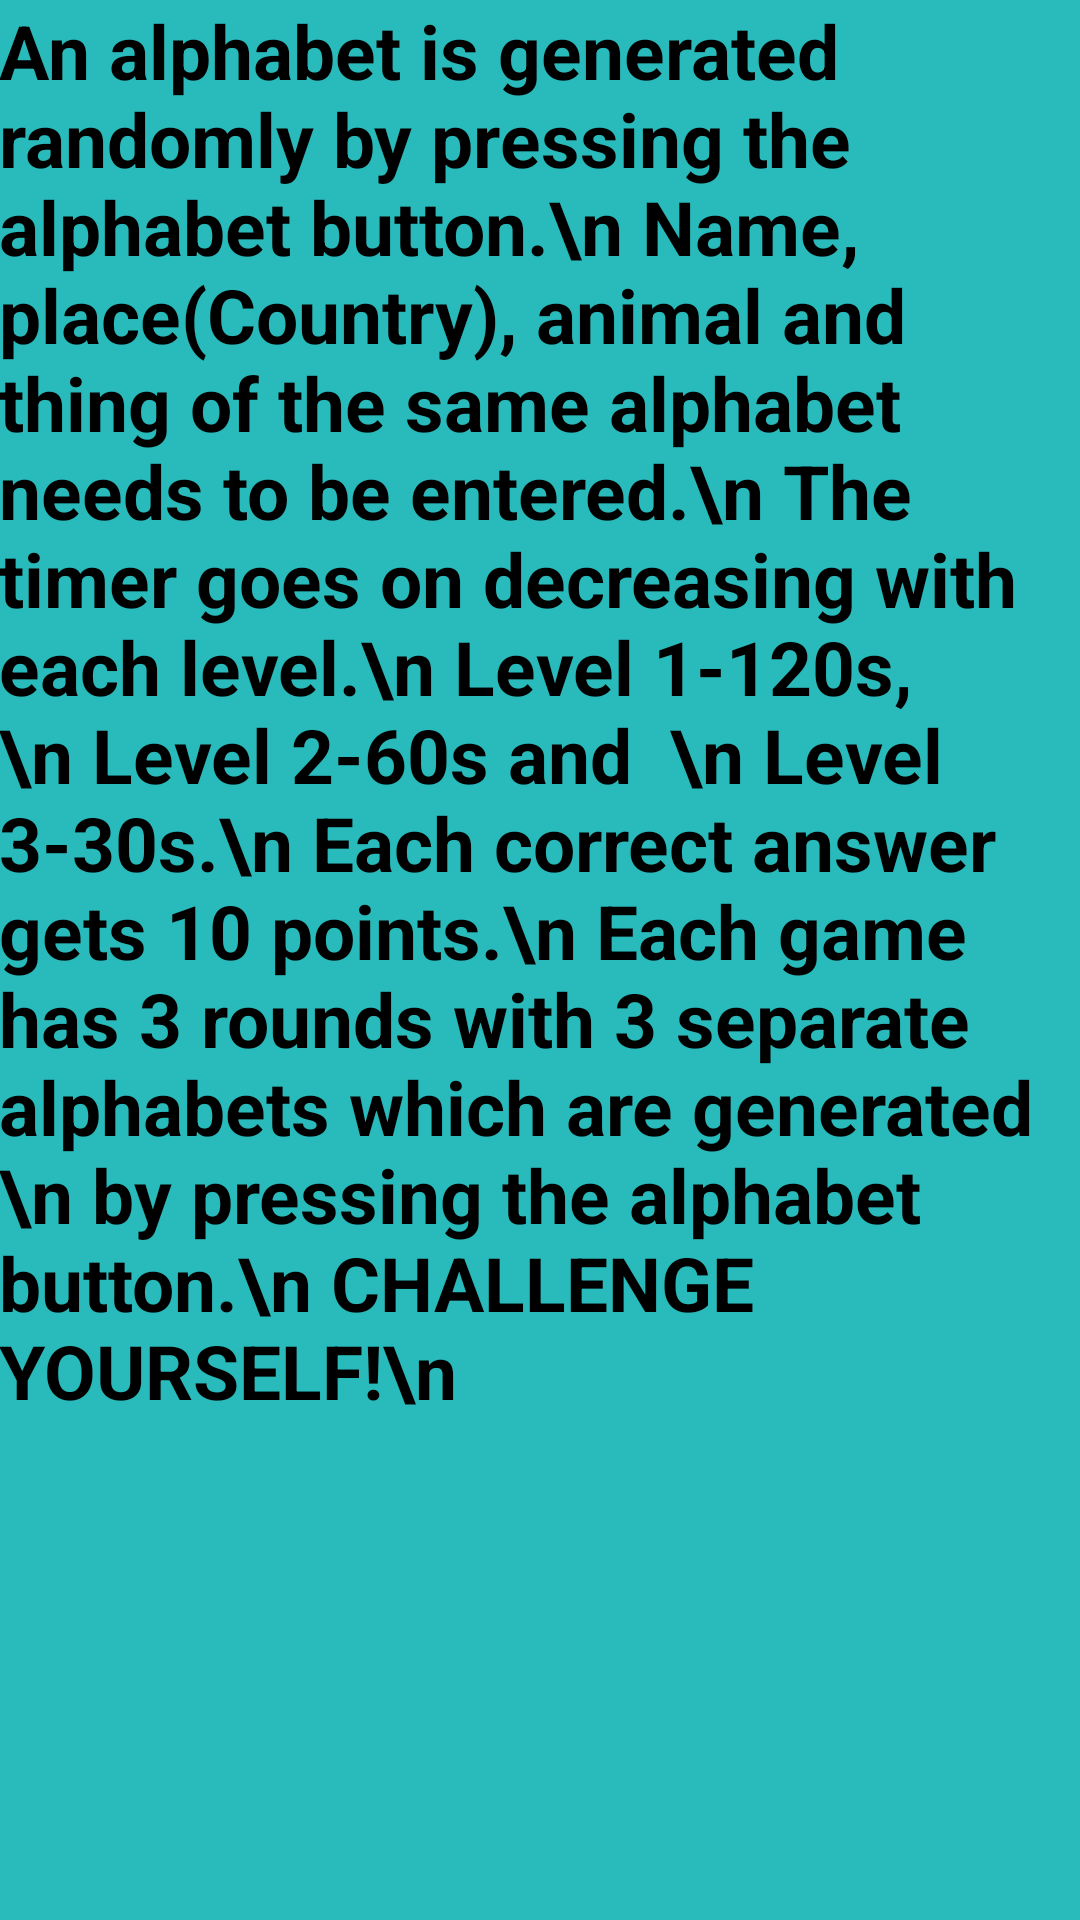

Produce the Android XML layout that renders to this screen, including the resource entries it uses.
<!-- AndroidManifest.xml: application theme AppTheme -->
<!-- res/layout/activity_instructions.xml -->
<?xml version="1.0" encoding="utf-8"?>

<RelativeLayout xmlns:android="http://schemas.android.com/apk/res/android"
    xmlns:tools="http://schemas.android.com/tools"
    android:id="@+id/activity_instructions"
    android:layout_width="match_parent"
    android:layout_height="match_parent"
    android:paddingBottom="@dimen/activity_vertical_margin"
    android:paddingLeft="@dimen/activity_horizontal_margin"
    android:paddingRight="@dimen/activity_horizontal_margin"
    android:background="#29BBBB"
    android:paddingTop="@dimen/activity_vertical_margin"
    tools:context="com.example.sonia.nameplaceanimalthing.instructions">

    <TextView
        android:text="An alphabet is generated randomly by pressing the alphabet button.\n
Name, place(Country), animal and thing of the same alphabet needs to be entered.\n
The timer goes on decreasing with each level.\n
Level 1-120s,\n
Level 2-60s and  \n
Level 3-30s.\n
Each correct answer gets 10 points.\n
Each game has 3 rounds with 3 separate alphabets which are generated \n by pressing the alphabet button.\n
CHALLENGE YOURSELF!\n"
        android:maxLines="20"
        android:layout_width="wrap_content"
        android:layout_height="wrap_content"
        android:id="@+id/tv1"
        android:textSize="25sp "
        android:layout_alignParentTop="true"
        android:layout_alignParentLeft="true"
        android:layout_alignParentStart="true"
        android:textColor="@android:color/black"
        android:textStyle="bold"/>
</RelativeLayout>
<!-- resources referenced by this layout -->
<resources>
  <style name="AppTheme" parent="Theme.AppCompat.NoActionBar">
          
          <item name="colorPrimary">@color/colorPrimary</item>
          <item name="colorPrimaryDark">@color/colorPrimaryDark</item>
          <item name="colorAccent">@color/colorAccent</item>
      </style>
  <!-- not gathered from this repository: default colours our renderer supplied (Android Studio template values) -->
  <color name="colorPrimary">#FF6200EE</color>
  <color name="colorPrimaryDark">#FF3700B3</color>
  <color name="colorAccent">#FF03DAC5</color>
</resources>
